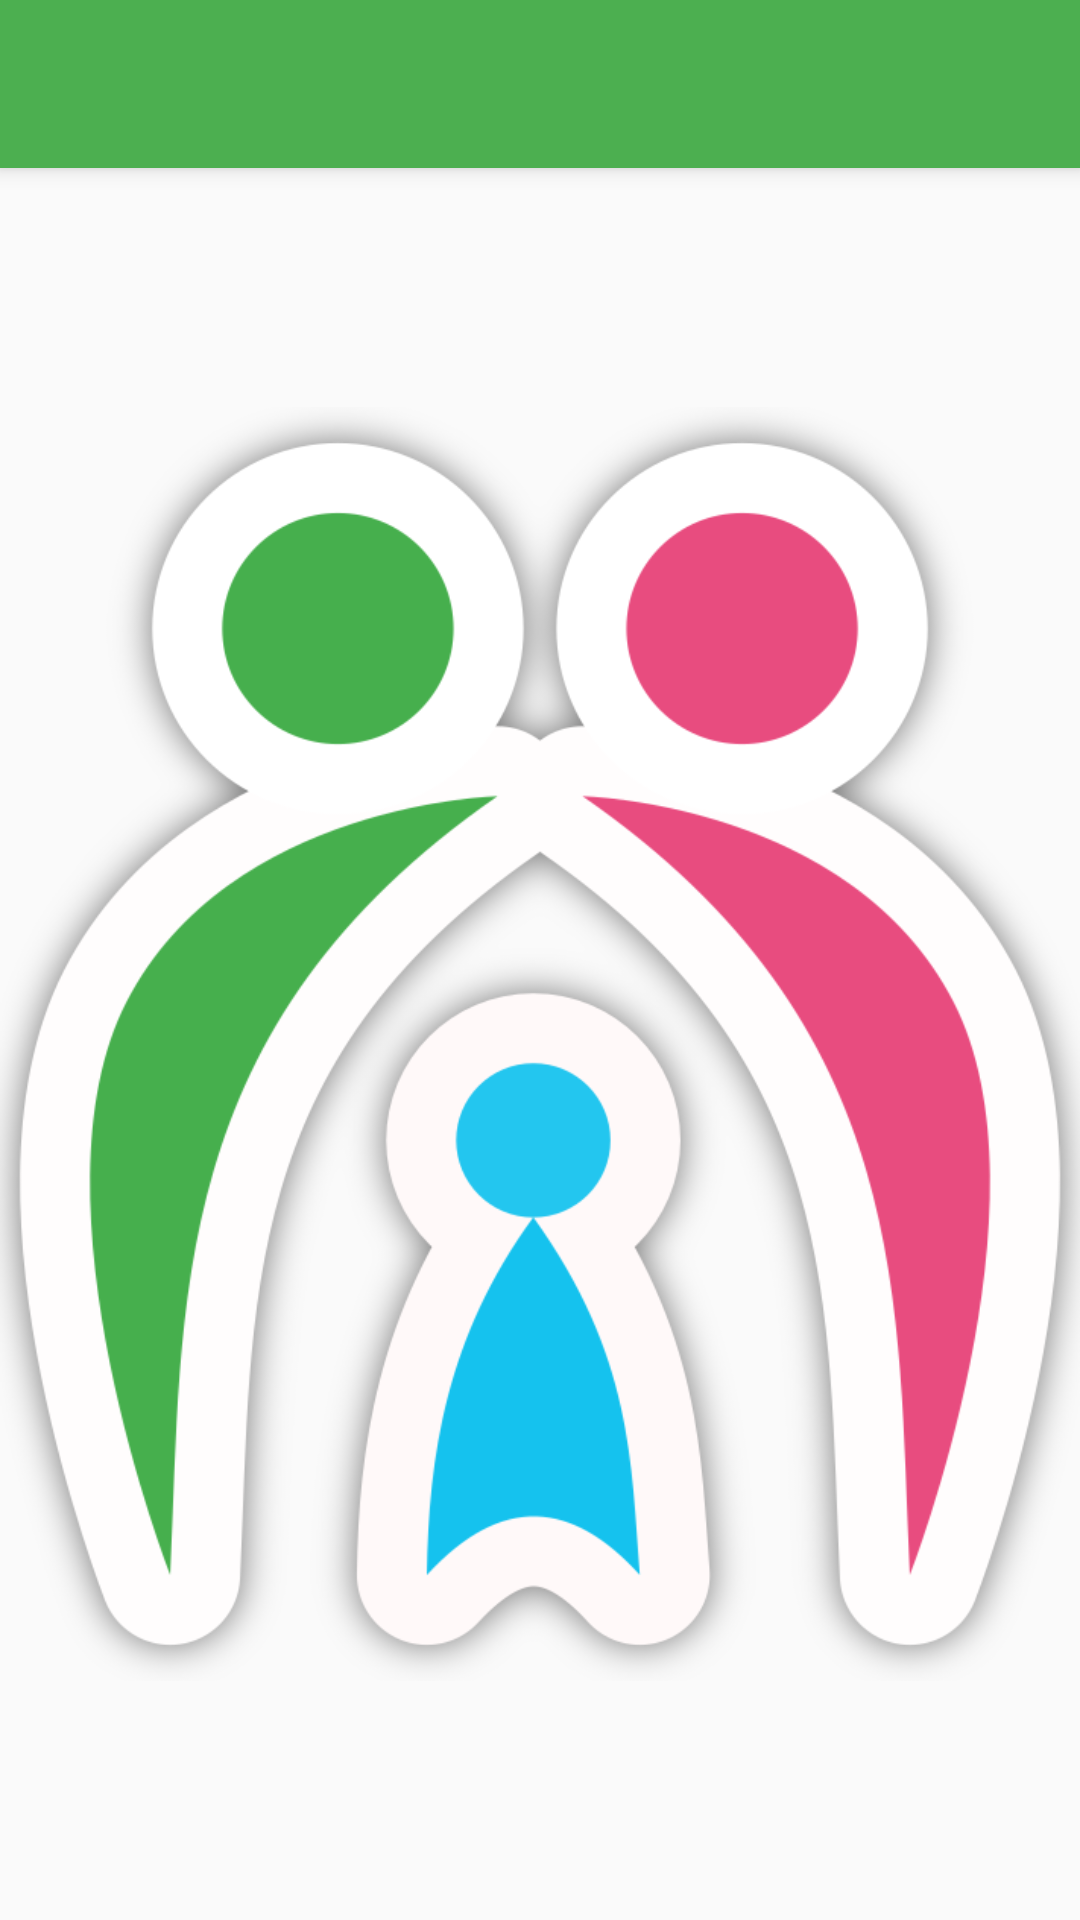

This screen was rendered from an Android layout file. Write that file and the resources it references.
<!-- AndroidManifest.xml: application theme NewTheme -->
<!-- res/layout/activity_screenshot.xml -->
<?xml version="1.0" encoding="utf-8"?>
<android.support.design.widget.CoordinatorLayout xmlns:android="http://schemas.android.com/apk/res/android"
    xmlns:app="http://schemas.android.com/apk/res-auto"
    xmlns:tools="http://schemas.android.com/tools"
    android:layout_width="match_parent"
    android:layout_height="match_parent"
    tools:context="com.example.wot.parentapp.ScreenshotActivity">

    <android.support.design.widget.AppBarLayout
        android:layout_width="match_parent"
        android:layout_height="wrap_content"
        android:theme="@style/ThemeOverlay.AppCompat.Dark.ActionBar"
        android:id="@+id/appBarLayout">

        <android.support.v7.widget.Toolbar
            android:id="@+id/toolbar"
            android:layout_width="match_parent"
            android:layout_height="?attr/actionBarSize"
            android:background="?attr/colorPrimary"
            app:popupTheme="@style/ThemeOverlay.AppCompat.Light" />
    </android.support.design.widget.AppBarLayout>

    <RelativeLayout
        android:layout_width="match_parent"
        android:layout_height="match_parent"
        android:layout_marginTop="?actionBarSize">
         <ImageView
            android:layout_width="match_parent"
            android:layout_height="match_parent"
             android:id="@+id/screenshot_img"
             android:src="@drawable/parentapp_logo"
             />
    </RelativeLayout>
</android.support.design.widget.CoordinatorLayout>
<!-- resources referenced by this layout -->
<resources>
  <!-- drawable parentapp_logo: png bitmap (drawable, 117126 bytes) -->
  <style name="NewTheme" parent="Theme.AppCompat.Light.NoActionBar">
          
          <item name="colorPrimary">@color/primaryColor</item>
          <item name="colorPrimaryDark">@color/primaryDarkColor</item>
          <item name="colorAccent">@color/secondaryColor</item>
  
  
      </style>
  <color name="primaryColor">#4caf50</color>
  <color name="primaryDarkColor">#087f23</color>
  <color name="secondaryColor">#3949ab</color>
</resources>
